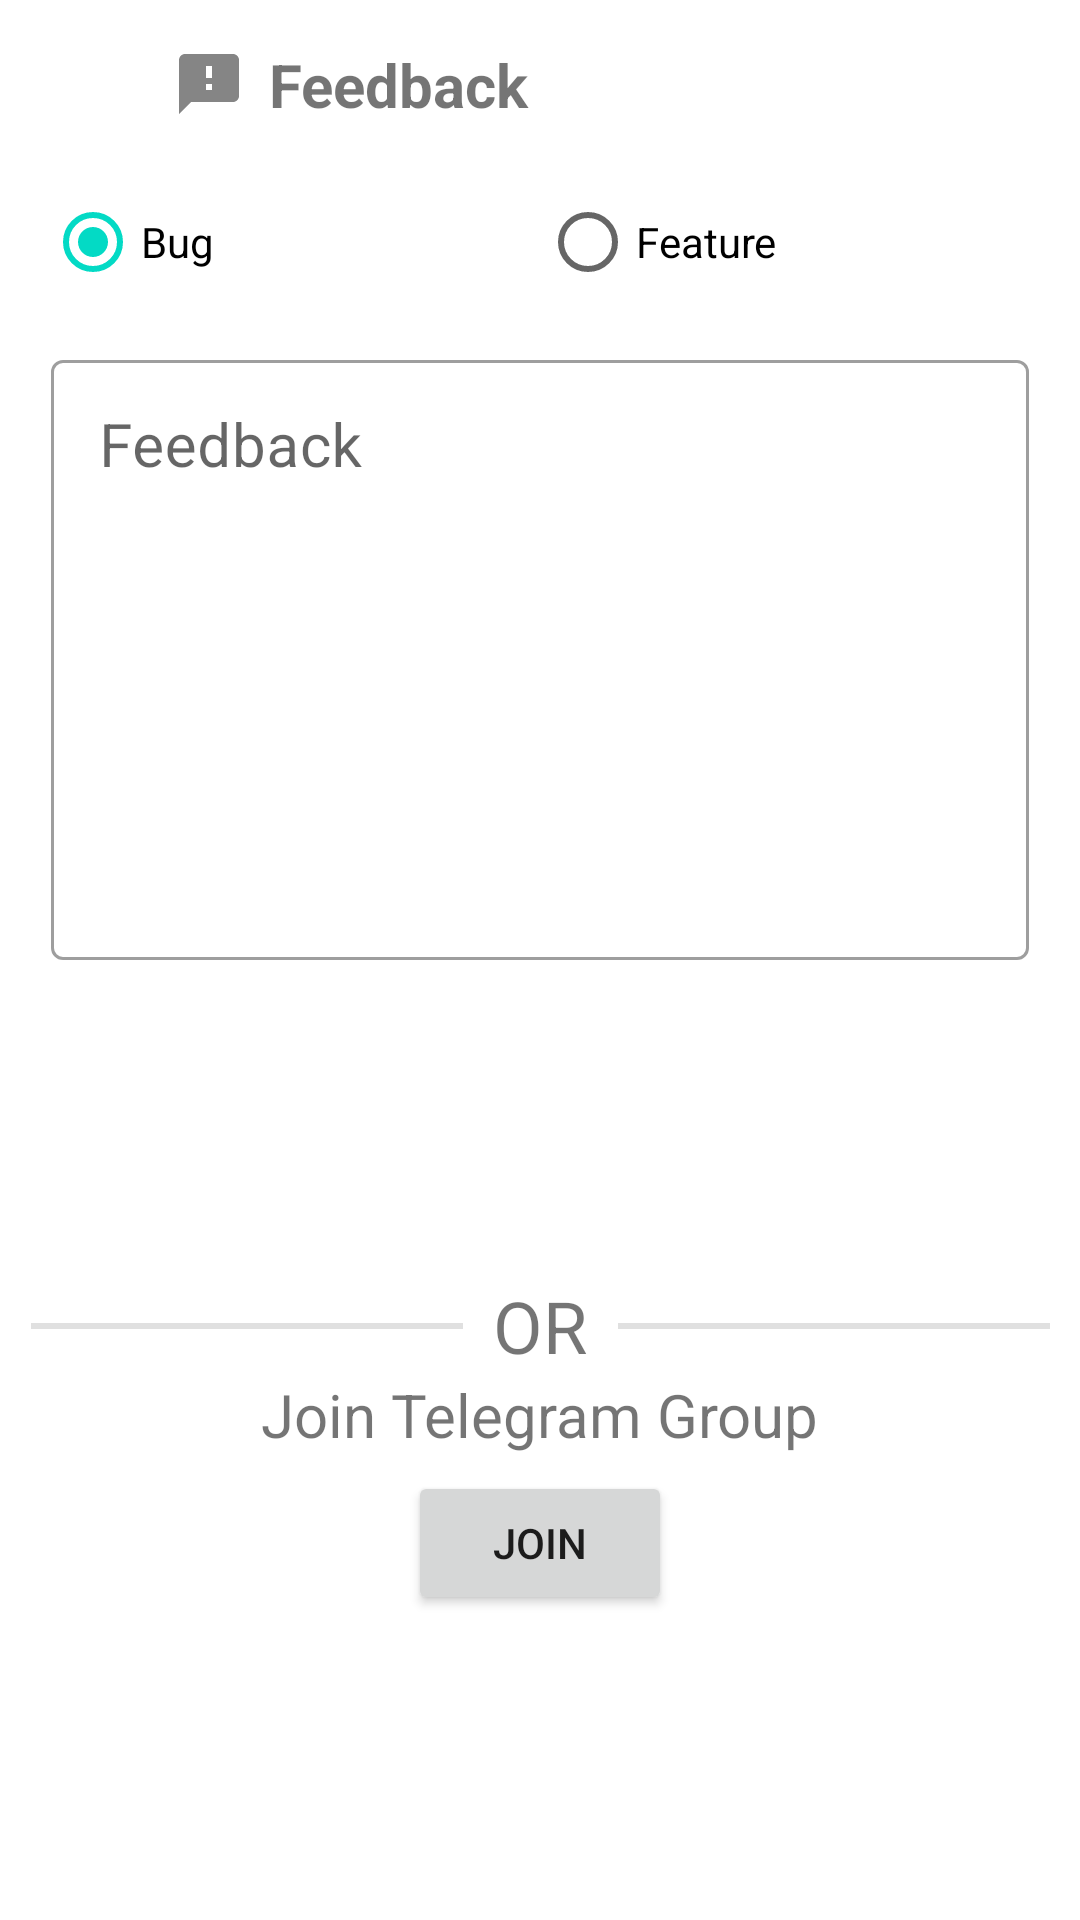

Layout XML and referenced resources for this Android screen:
<!-- AndroidManifest.xml: application theme Theme.Navigation -->
<!-- res/layout/activity_feedback.xml -->
<?xml version="1.0" encoding="utf-8"?>
<androidx.constraintlayout.widget.ConstraintLayout xmlns:android="http://schemas.android.com/apk/res/android"
    xmlns:app="http://schemas.android.com/apk/res-auto"
    xmlns:tools="http://schemas.android.com/tools"
    android:layout_width="match_parent"
    android:layout_height="match_parent"
    tools:context=".FeedbackActivity">

    <ImageButton
        android:id="@+id/backButton"
        android:layout_width="40dp"
        android:layout_height="40dp"
        android:layout_marginStart="4dp"
        android:layout_marginTop="8dp"
        android:background="?attr/selectableItemBackgroundBorderless"
        app:layout_constraintStart_toStartOf="parent"
        app:layout_constraintTop_toTopOf="parent"
        app:srcCompat="@drawable/ic_back_arrow" />

    <ImageButton
        android:id="@+id/imageButton2"
        android:layout_width="40dp"
        android:layout_height="40dp"
        android:layout_marginTop="8dp"
        android:layout_marginEnd="4dp"
        android:onClick="SendFeedback"
        android:background="?attr/selectableItemBackgroundBorderless"
        app:layout_constraintEnd_toEndOf="parent"
        app:layout_constraintTop_toTopOf="parent"
        app:srcCompat="@drawable/ic_send"
        />

    <ImageButton
        android:id="@+id/feedbackIcon"
        android:layout_width="40dp"
        android:layout_height="40dp"
        android:background="@android:color/transparent"
        app:layout_constraintBottom_toBottomOf="@+id/backButton"
        app:layout_constraintEnd_toEndOf="parent"
        app:layout_constraintHorizontal_bias="0.02"
        app:layout_constraintStart_toEndOf="@+id/backButton"
        app:layout_constraintTop_toTopOf="@+id/backButton"
        app:srcCompat="@drawable/ic_feedback" />

    <TextView
        android:id="@+id/textView4"
        android:layout_width="wrap_content"
        android:layout_height="wrap_content"
        android:text="Feedback"
        android:textSize="20sp"
        android:textStyle="bold"
        app:layout_constraintBottom_toBottomOf="@+id/feedbackIcon"
        app:layout_constraintEnd_toEndOf="parent"
        app:layout_constraintHorizontal_bias="0.0"
        app:layout_constraintStart_toEndOf="@+id/feedbackIcon"
        app:layout_constraintTop_toTopOf="@+id/feedbackIcon" />

    <LinearLayout
        android:id="@+id/linearLayout3"
        android:layout_width="match_parent"
        android:layout_height="0dp"
        app:layout_constraintHeight_percent=".6"
        android:orientation="vertical"
        android:padding="10dp"
        app:layout_constraintEnd_toEndOf="parent"
        app:layout_constraintStart_toStartOf="parent"
        app:layout_constraintTop_toBottomOf="@+id/textView4">


        <RadioGroup
            android:layout_width="match_parent"
            android:layout_height="wrap_content"
            android:orientation="horizontal"
            android:layout_margin="5dp">

            <RadioButton
                android:id="@+id/radioButton1"
                android:layout_width="match_parent"
                android:layout_height="wrap_content"
                android:text="Bug"
                android:checked="true"
                android:layout_weight="1"/>

            <RadioButton
                android:id="@+id/radioButton2"
                android:layout_width="match_parent"
                android:layout_height="wrap_content"
                android:text="Feature"
                android:layout_weight="1"/>
        </RadioGroup>

        <com.google.android.material.textfield.TextInputLayout

            android:id="@+id/contentLayout"
            style="@style/Widget.MaterialComponents.TextInputLayout.OutlinedBox"
            android:layout_width="match_parent"
            android:layout_height="match_parent"
            android:layout_margin="5dp"
            android:hint="Feedback"
            app:errorEnabled="true"
            >

            <com.google.android.material.textfield.TextInputEditText
                android:id="@+id/feedbackContentField"
                android:layout_width="match_parent"
                android:layout_height="200dp"
                android:layout_margin="2dp"
                android:gravity="top"
                android:inputType="textMultiLine"
                android:textSize="20dp" />

        </com.google.android.material.textfield.TextInputLayout>

    </LinearLayout>

    <View
        android:id="@+id/divider2"
        android:layout_width="0dp"
        android:layout_height="2dp"
        app:layout_constraintWidth_percent=".4"
        android:background="?android:attr/listDivider"
        app:layout_constraintBottom_toBottomOf="@+id/textView6"
        app:layout_constraintEnd_toStartOf="@+id/textView6"
        app:layout_constraintStart_toStartOf="parent"
        app:layout_constraintTop_toBottomOf="@+id/linearLayout3" />

    <TextView

        android:id="@+id/textView6"
        android:layout_width="wrap_content"
        android:layout_height="wrap_content"
        android:text="OR"
        android:textSize="24sp"
        app:layout_constraintEnd_toEndOf="parent"
        app:layout_constraintStart_toStartOf="parent"
        app:layout_constraintTop_toBottomOf="@+id/linearLayout3" />

    <View
        android:id="@+id/divider3"
        android:layout_width="0dp"
        android:layout_height="2dp"
        app:layout_constraintWidth_percent=".4"
        android:background="?android:attr/listDivider"
        app:layout_constraintBottom_toBottomOf="@+id/textView6"
        app:layout_constraintEnd_toEndOf="parent"
        app:layout_constraintStart_toEndOf="@+id/textView6"
        app:layout_constraintTop_toBottomOf="@id/linearLayout3" />

    <TextView
        android:id="@+id/textView3"
        android:layout_width="wrap_content"
        android:layout_height="wrap_content"
        android:text="Join Telegram Group"
        android:textSize="20sp"
        app:layout_constraintEnd_toEndOf="parent"
        app:layout_constraintHorizontal_bias="0.5"
        app:layout_constraintStart_toStartOf="parent"
        app:layout_constraintTop_toBottomOf="@+id/textView6" />

    <Button
        android:id="@+id/joinButton"
        android:layout_width="wrap_content"
        android:layout_height="wrap_content"
        android:padding="-10dp"
        android:text="Join"
        app:layout_constraintBottom_toBottomOf="parent"
        app:layout_constraintEnd_toEndOf="parent"
        app:layout_constraintHorizontal_bias="0.5"
        app:layout_constraintStart_toStartOf="parent"
        app:layout_constraintTop_toBottomOf="@+id/textView3"
        app:layout_constraintVertical_bias="0.05" />


</androidx.constraintlayout.widget.ConstraintLayout>
<!-- resources referenced by this layout -->
<resources>
  <!-- drawable ic_feedback (drawable) -->
  <vector android:alpha="0.8" android:height="24dp"
      android:tint="?attr/colorControlNormal" android:viewportHeight="24"
      android:viewportWidth="24" android:width="24dp" xmlns:android="http://schemas.android.com/apk/res/android">
      <path android:fillColor="@android:color/white" android:pathData="M20,2L4,2c-1.1,0 -1.99,0.9 -1.99,2L2,22l4,-4h14c1.1,0 2,-0.9 2,-2L22,4c0,-1.1 -0.9,-2 -2,-2zM13,14h-2v-2h2v2zM13,10h-2L11,6h2v4z"/>
  </vector>
  <style name="Theme.Navigation" parent="Theme.MaterialComponents.DayNight.NoActionBar">
          
          <item name="colorPrimary">@color/purple_500</item>
          <item name="colorPrimaryVariant">@color/black</item>
          <item name="colorOnPrimary">@color/white</item>
          
          <item name="colorSecondary">@color/teal_200</item>
          <item name="colorSecondaryVariant">@color/teal_700</item>
          <item name="colorOnSecondary">@color/black</item>
          
          <item name="android:statusBarColor" tools:targetApi="l">?attr/colorPrimaryVariant</item>
          
  
      </style>
  <color name="purple_500">#FF6200EE</color>
  <color name="black">#FF000000</color>
  <color name="white">#FFFFFFFF</color>
  <color name="teal_200">#FF03DAC5</color>
  <color name="teal_700">#FF018786</color>
</resources>
